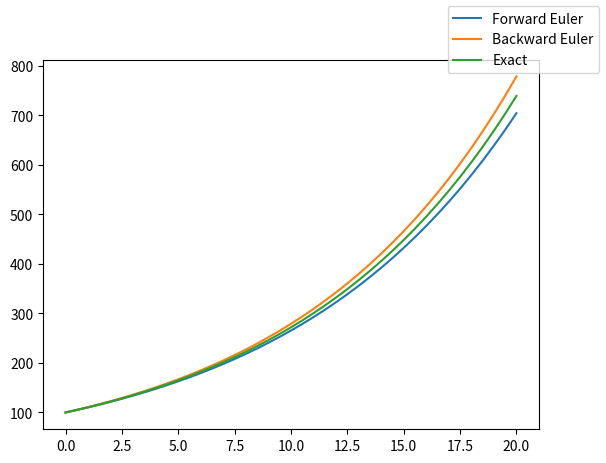
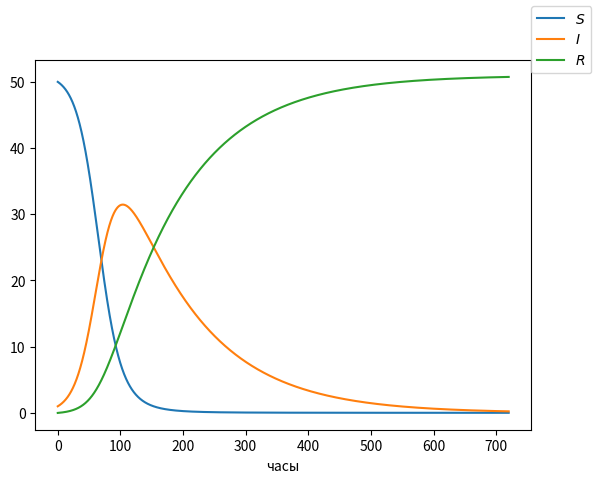

The script that saved these images, in order:
# -*- coding: utf-8 -*-

import numpy as np
import matplotlib.pyplot as plt

def euler(F, u0, tau, T):
    N_t = int(round(T/tau))
    F_ = lambda t, u: np.asarray(F(t, u))
    t = np.linspace(0, N_t*tau, N_t+1)
    u = np.zeros((N_t+1, len(u0)))
    u[0] = np.array(u0)
    for n in range(N_t):
        u[n+1] = u[n] + tau*F_(t[n], u[n])

    return u, t

def backward_euler(F, u0, tau, T):
    from scipy import optimize
    N_t = int(round(T/tau))
    F_ = lambda t, u: np.asarray(F(t, u))
    t = np.linspace(0, N_t*tau, N_t+1)
    u = np.zeros((N_t+1, len(u0)))
    u[0] = np.array(u0)

    def Phi(z, t, v):
        return z - tau*F_(t, z) - v
    
    for n in range(N_t):
        u[n+1] = optimize.fsolve(Phi, u[n], args=(t[n], u[n]))

    return u, t

def demo_population_growth():
    def F(t, u):
        return 0.1*u

    u, t = euler(F=F, u0=[100], tau=0.5, T=20)
    u1, t1 = backward_euler(F=F, u0=[100], tau=0.5, T=20)

    fig = plt.figure()
    l1, l2, l3 = plt.plot(t, u, t1, u1, t, 100*np.exp(0.1*t))
    fig.legend((l1, l2, l3), ('Forward Euler', 'Backward Euler', 'Exact'))
    plt.show()

   
def demo_SIR():
    def F(t, u):
        S, I, R = u
        return [-beta*S*I, beta*S*I-gamma*I, gamma*I]

    beta = 10./(40*8*24)
    gamma = 3./(15*24)
    tau = 0.1
    D = 30
    N_t = int(D*24/tau)
    T = tau*N_t
    u0 = [50, 1, 0]

    u, t = euler(F=F, u0=u0, tau=tau, T=T)
    S = u[:, 0]
    I = u[:, 1]
    R = u[:, 2]
    fig = plt.figure()
    l1, l2, l3 = plt.plot(t, S, t, I, t, R)
    fig.legend((l1, l2, l3), ('$S$', '$I$', '$R$'))
    plt.xlabel('часы')
    plt.show()

    
if __name__ == "__main__":
    demo_population_growth()
    demo_SIR()
